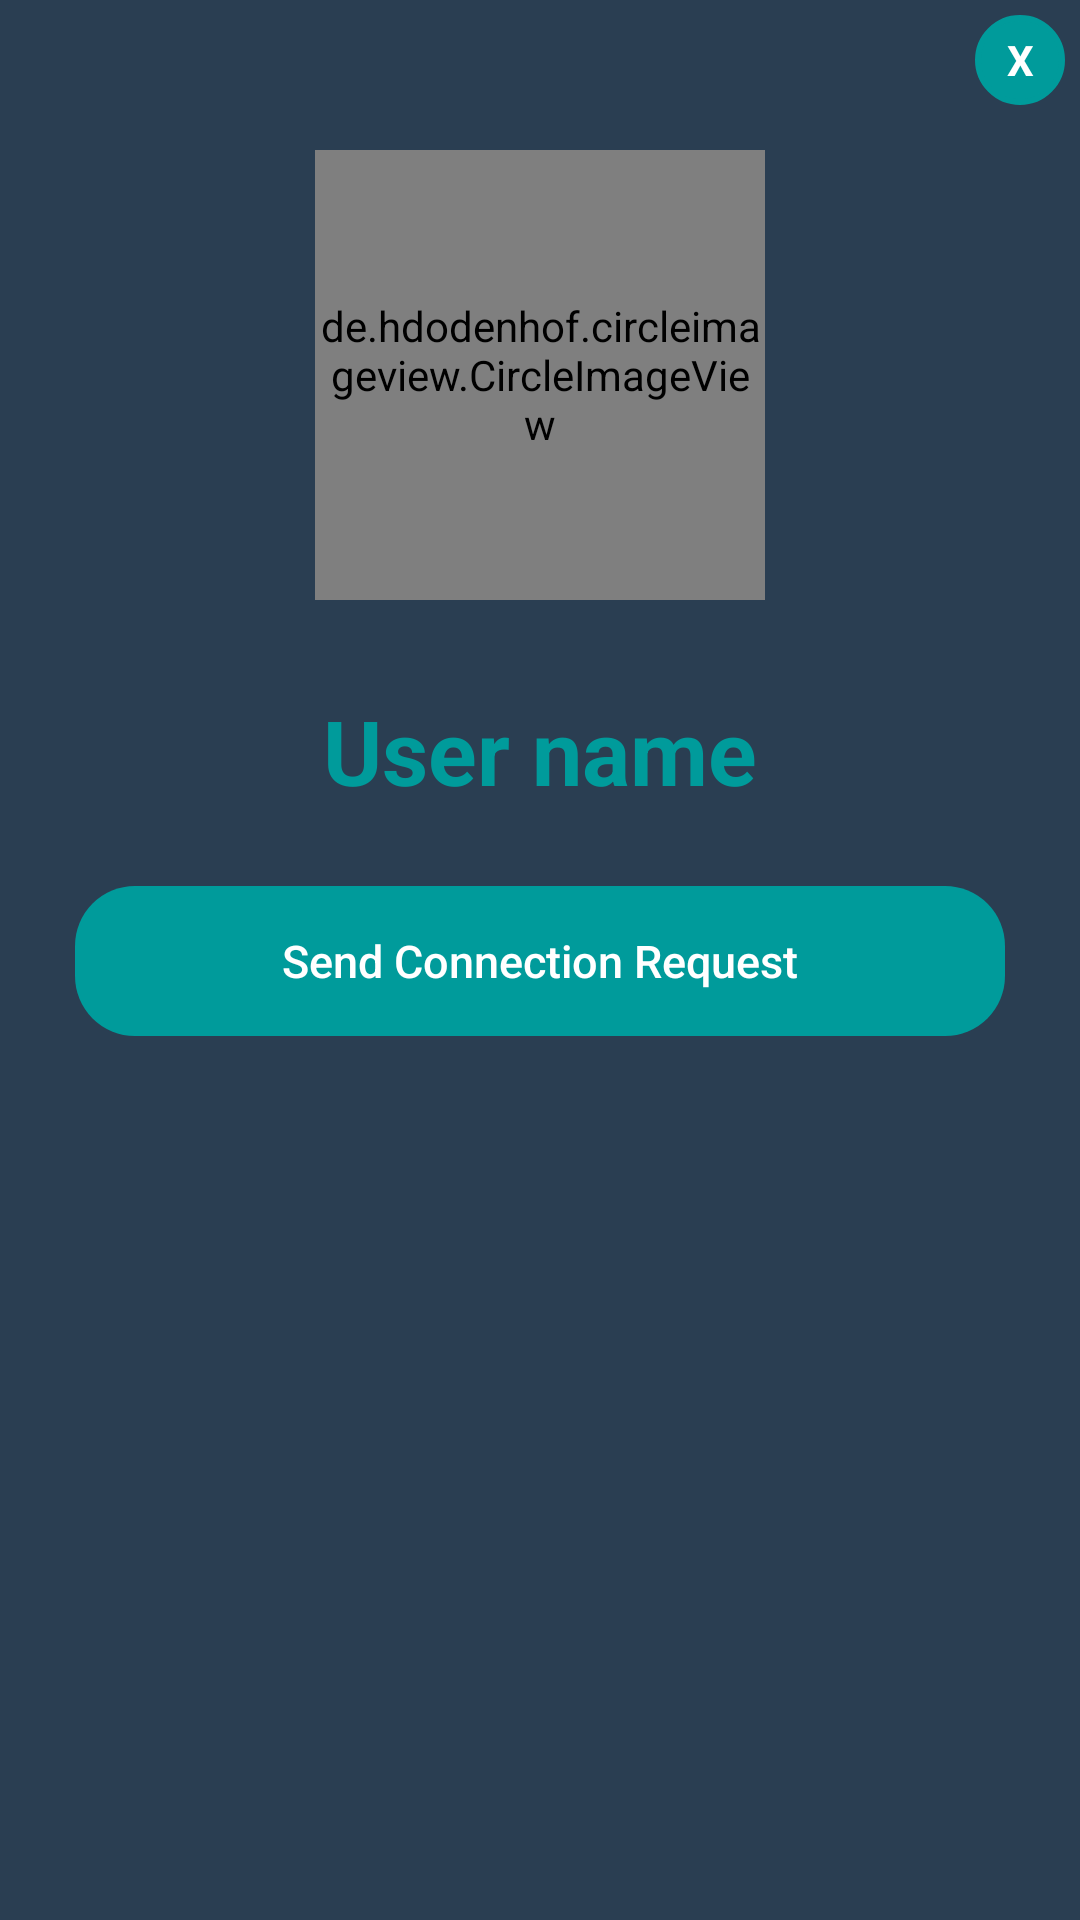

Reconstruct the res/layout file that produces this screen, plus the resources it refers to.
<!-- AndroidManifest.xml: application theme AppTheme -->
<!-- res/layout/request_connection_layout.xml -->
<?xml version="1.0" encoding="utf-8"?>

<LinearLayout xmlns:android="http://schemas.android.com/apk/res/android"
    xmlns:app="http://schemas.android.com/apk/res-auto"
    android:orientation="vertical"
    android:layout_width="350dp"
    android:layout_height="wrap_content"
    android:background="@color/colorPrimary"
    android:padding="5dp"
    android:layout_gravity="center">

    <TextView
        android:id="@+id/request_connection_close"
        android:layout_width="30dp"
        android:layout_height="30dp"
        android:textColor="@color/colorWhite"
        android:text="X"
        android:textStyle="bold"
        android:layout_gravity="end"
        android:gravity="center"
        android:background="@drawable/circle_background"
        android:backgroundTint="@color/colorAccent"/>

    <LinearLayout
        android:layout_width="match_parent"
        android:layout_height="wrap_content"
        android:orientation="vertical">

        <de.hdodenhof.circleimageview.CircleImageView
            android:id="@+id/request_connection_pic"
            android:layout_width="150dp"
            android:layout_height="150dp"
            android:src="@drawable/profile_image"
            android:layout_gravity="center"
            android:layout_marginTop="15dp"
            app:civ_border_width="5dp"
            app:civ_border_color="@color/colorAccent"/>

        <TextView
            android:id="@+id/request_connection_name"
            android:layout_width="wrap_content"
            android:layout_height="wrap_content"
            android:layout_gravity="center_horizontal"
            android:layout_marginTop="30dp"
            android:text="User name"
            android:textStyle="bold"
            android:textColor="@color/colorAccent"
            android:textSize="30sp"/>
    </LinearLayout>

    <RelativeLayout
        android:id="@+id/request_connection_relative_layout"
        android:layout_width="match_parent"
        android:layout_height="wrap_content"
        android:orientation="horizontal"
        android:layout_marginTop="25dp"
        android:layout_marginBottom="25dp">

        <Button
            android:id="@+id/request_connection_btn"
            android:layout_width="match_parent"
            android:layout_height="50dp"
            android:layout_marginHorizontal="20dp"
            app:backgroundTint="@color/colorAccent"
            android:background="@drawable/custom_button"
            android:text="Send Connection Request"
            android:textSize="15sp"
            android:textColor="@color/colorWhite"
            android:textAllCaps="false"
            android:layout_centerHorizontal="true"/>
    </RelativeLayout>
</LinearLayout>
<!-- resources referenced by this layout -->
<resources>
  <color name="colorAccent">#009B9B</color>
  <color name="colorPrimary">#2A3E52</color>
  <color name="colorWhite">#FFFFFF</color>
  <!-- drawable circle_background (drawable) -->
  <?xml version="1.0" encoding="utf-8"?>
  
  <shape android:shape="oval" xmlns:android="http://schemas.android.com/apk/res/android">
      <stroke android:width="2dp" android:color="@color/colorAccent"/>
  </shape>
  <!-- drawable custom_button (drawable) -->
  <?xml version="1.0" encoding="utf-8"?>
  
  <selector xmlns:android="http://schemas.android.com/apk/res/android">
      <item>
          <shape android:shape="rectangle">
              <corners android:radius="20dp"/>
          </shape>
      </item>
  </selector>
  <style name="AppTheme" parent="Theme.MaterialComponents.Light.NoActionBar">
          
          <item name="colorPrimary">@color/colorPrimary</item>
          <item name="colorPrimaryDark">@color/colorPrimaryDark</item>
          <item name="colorAccent">@color/colorAccent</item>
          <item name="colorSecondary">@color/colorSecondary</item>
          <item name="android:statusBarColor">@color/colorPrimaryDark</item>
          <item name="android:textColorPrimary">#000000</item>
          <item name="android:textColorSecondary">#000000</item>
          <item name="android:textColor">#000000</item>
      </style>
  <color name="colorPrimaryDark">#1A2E42</color>
  <color name="colorSecondary">#FFFFFF</color>
</resources>
